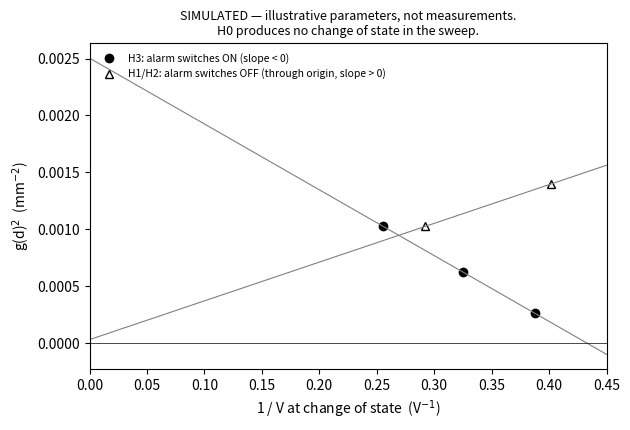

The script that saved this image: (Note: this script raises an exception after producing the figure.)
"""
SIMULATED demonstration of how the hypotheses separate. NOT experimental data.

For each pre-registered distance, a sweep from 5.00 V downward records the voltage of
the first change in alarm state. Synthetic detectors with ILLUSTRATIVE parameters:
  H3 (oscillator margin): alarm switches ON at V_trig = V*/(1 - K g^2)
  H1/H2 (fixed threshold): alarm switches OFF at V_off = T / g^2
  H0 (ratiometric): no change of state inside the sweep (on throughout, or off throughout)
Reading noise 0.01 V; values rounded to 2 decimals as on the DMM.
Output: figures/SIMULATED_hypothesis_test.png
Run: python analysis/simulate_demo.py
"""
import numpy as np
import matplotlib
matplotlib.use("Agg")
import matplotlib.pyplot as plt

A = 17.5
D = np.array([10, 12, 15, 20, 25, 30, 35, 40], float)
VMIN, VMAX = 2.50, 5.00
rng = np.random.default_rng(1)
g2 = lambda d: A**4 / (A**2 + d**2) ** 3
noisy = lambda v: np.round(v + rng.normal(0, 0.01, np.size(v)), 2)

VSTAR, K = 2.30, 400.0              # illustrative only
T = 0.0035                          # illustrative only

v3 = VSTAR / (1 - K * g2(D))
v1 = T / g2(D)
in3 = (v3 > VMIN) & (v3 < VMAX)
in1 = (v1 > VMIN) & (v1 < VMAX)

fig, ax = plt.subplots(figsize=(6.4, 4.4))
x3, y3 = 1 / noisy(v3[in3]), g2(D[in3])
x1, y1 = 1 / noisy(v1[in1]), g2(D[in1])
ax.plot(x3, y3, "o", color="black", label="H3: alarm switches ON (slope < 0)")
ax.plot(x1, y1, "^", color="black", mfc="white", label="H1/H2: alarm switches OFF (through origin, slope > 0)")
for x, y in [(x3, y3), (x1, y1)]:
    m, c = np.polyfit(x, y, 1)
    xx = np.linspace(0, 0.45, 50)
    ax.plot(xx, m * xx + c, "-", color="grey", lw=0.8)
    print(f"slope {m:+.5f} intercept {c:+.6f}" + (f"  fitted V* {-m/c:.3f} V, K {1/c:.0f} mm^2" if m < 0 else ""))
ax.axhline(0, color="black", lw=0.5)
ax.set_xlim(0, 0.45)
ax.set_xlabel("1 / V at change of state  (V$^{-1}$)")
ax.set_ylabel("g(d)$^2$  (mm$^{-2}$)")
ax.set_title("SIMULATED — illustrative parameters, not measurements.\nH0 produces no change of state in the sweep.", fontsize=9)
ax.legend(frameon=False, fontsize=7.5, loc="upper left")
fig.tight_layout()
fig.savefig("figures/SIMULATED_hypothesis_test.png", dpi=200)
print("H3 in-range distances:", D[in3].astype(int).tolist(), " H1 in-range:", D[in1].astype(int).tolist())
